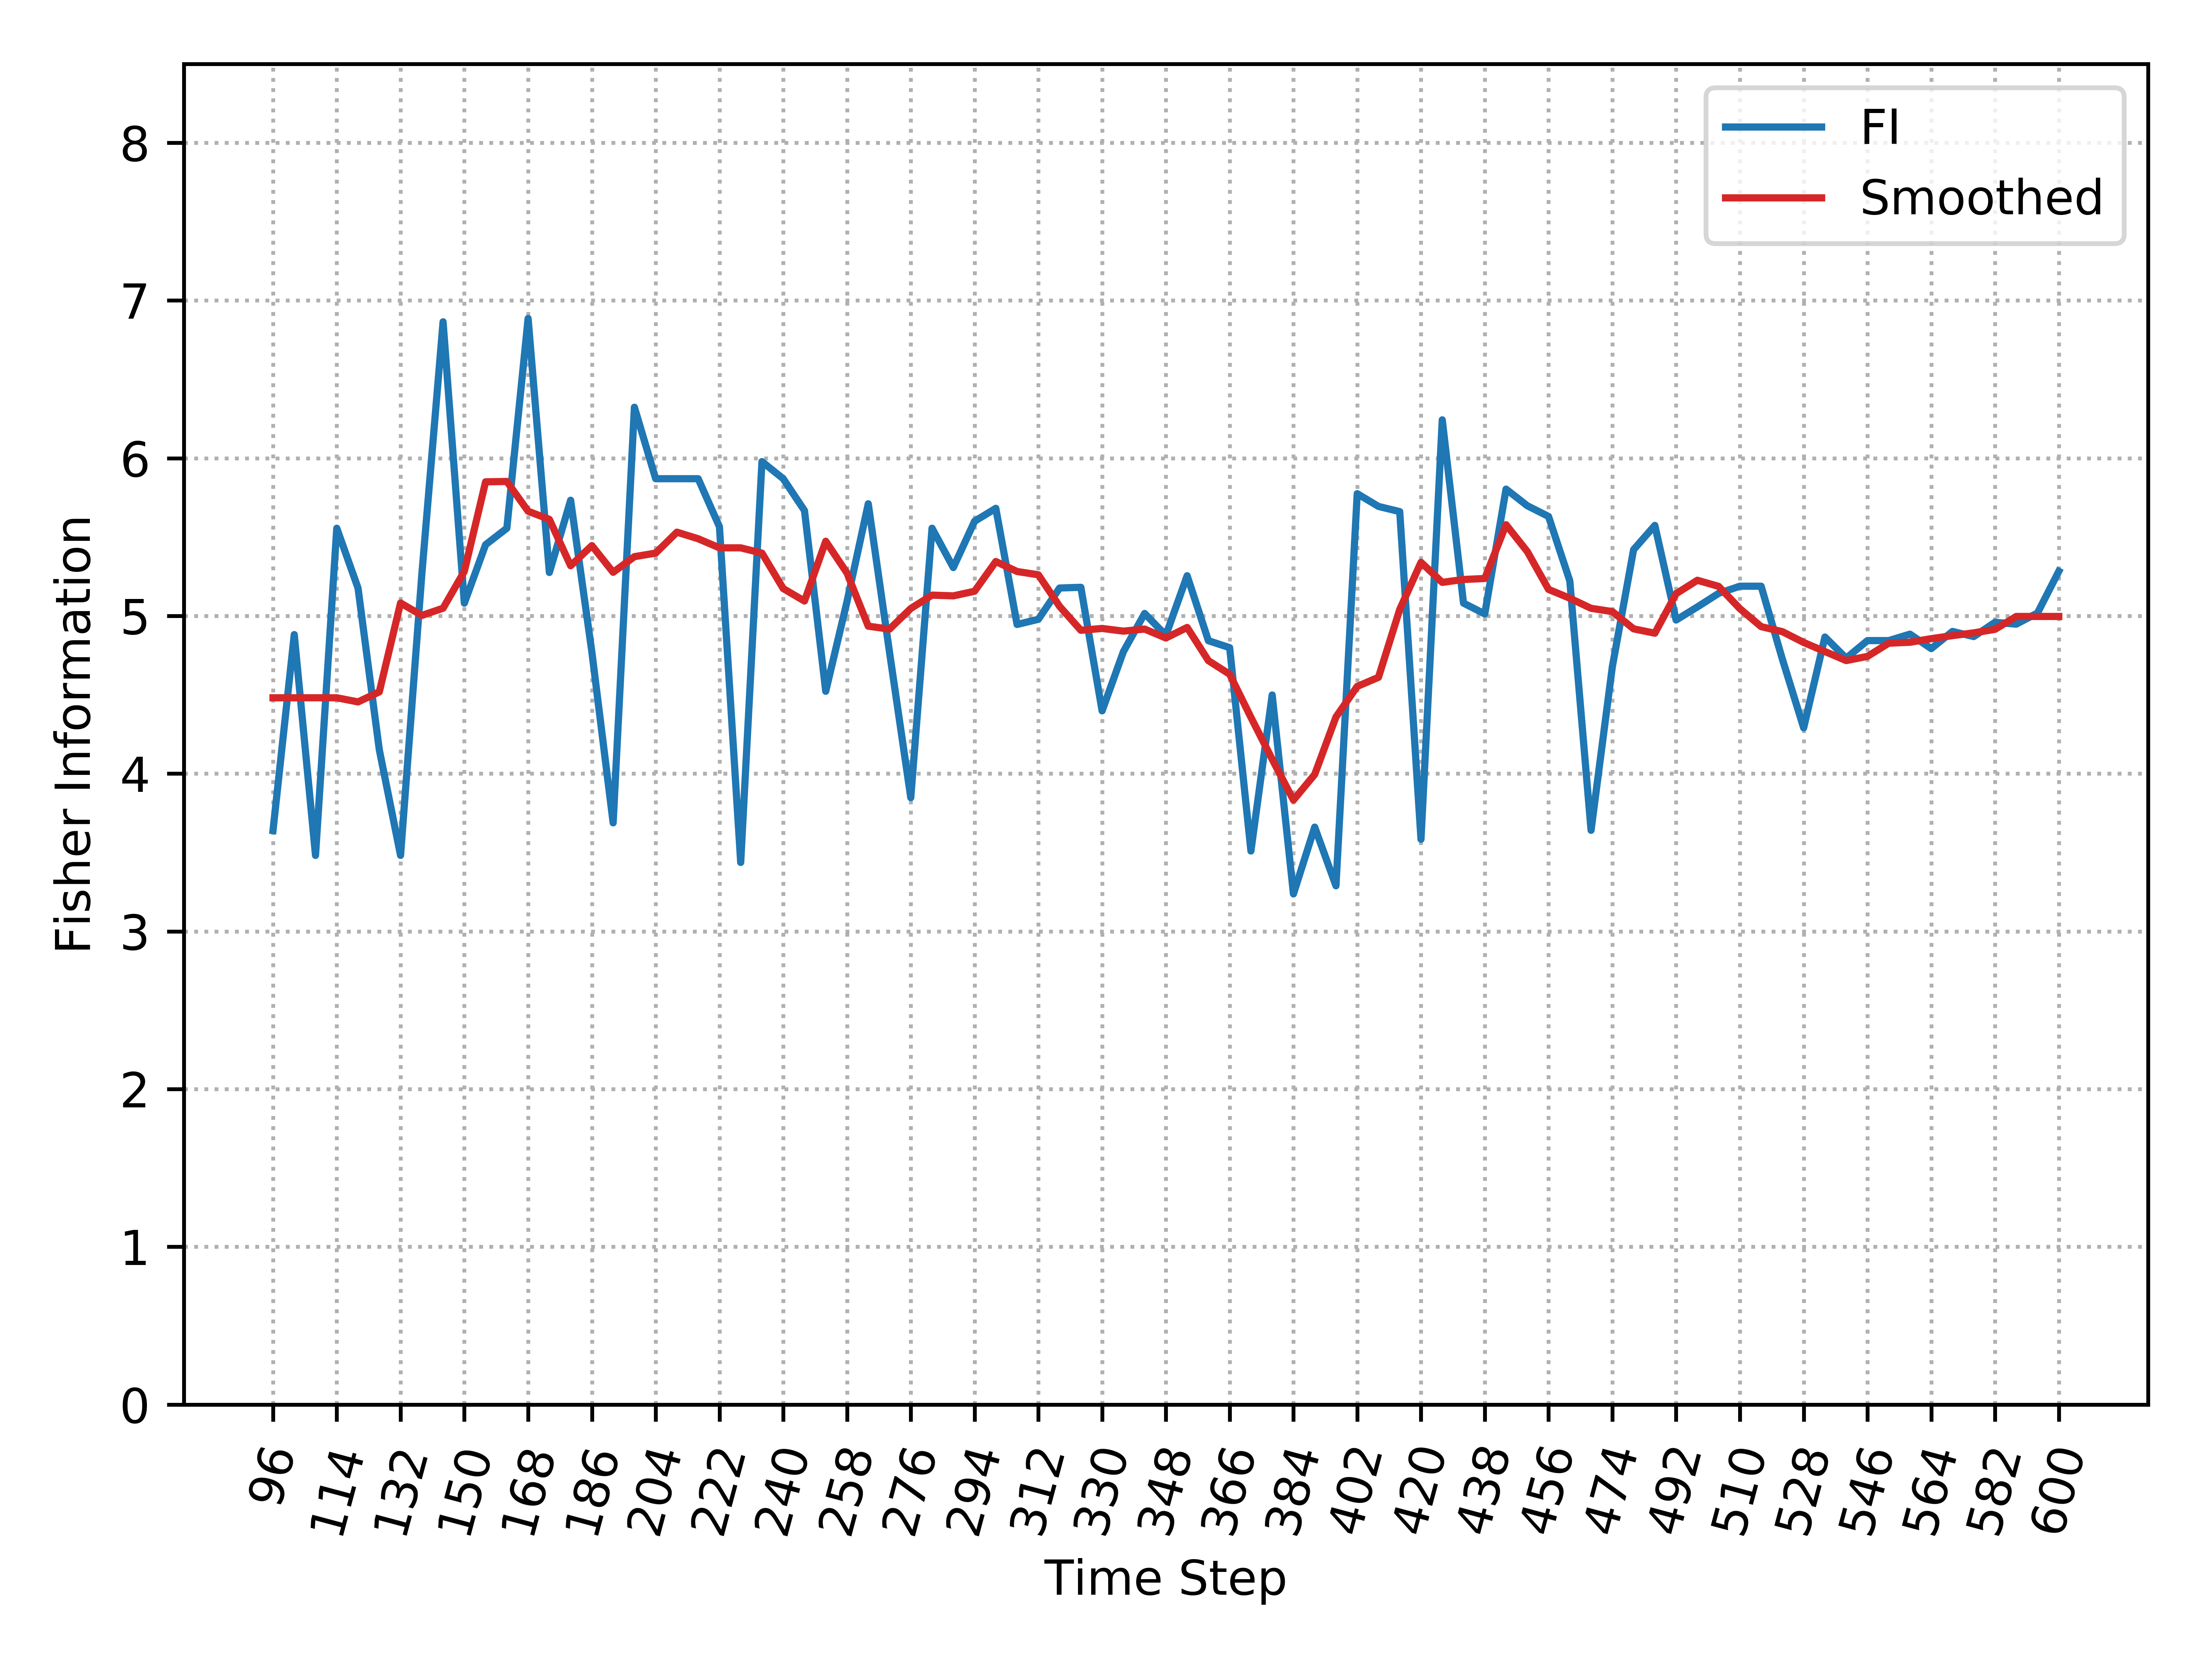

Source data for this figure (header and first rows):
, Time_Step, FI, Smooth_FI
0, 96, 3.639, 4.481
1, 102, 4.882, 4.481
2, 108, 3.482, 4.481
3, 114, 5.556, 4.481
4, 120, 5.176, 4.455
5, 126, 4.152, 4.519
6, 132, 3.482, 5.082
7, 138, 5.263, 5.003
8, 144, 6.865, 5.049
9, 150, 5.081, 5.283
10, 156, 5.452, 5.851
11, 162, 5.556, 5.853
12, 168, 6.886, 5.664
13, 174, 5.276, 5.612
14, 180, 5.734, 5.318
15, 186, 4.77, 5.446
16, 192, 3.688, 5.277
17, 198, 6.323, 5.376
18, 204, 5.87, 5.399
19, 210, 5.87, 5.531
20, 216, 5.87, 5.489
21, 222, 5.566, 5.432
22, 228, 3.437, 5.432
23, 234, 5.979, 5.398
24, 240, 5.87, 5.174
25, 246, 5.668, 5.095
26, 252, 4.522, 5.474
27, 258, 5.091, 5.272
28, 264, 5.711, 4.935
29, 270, 4.77, 4.917
30, 276, 3.848, 5.047
31, 282, 5.556, 5.132
32, 288, 5.307, 5.127
33, 294, 5.6, 5.157
34, 300, 5.682, 5.345
35, 306, 4.946, 5.282
36, 312, 4.979, 5.261
37, 318, 5.177, 5.061
38, 324, 5.182, 4.909
39, 330, 4.398, 4.921
40, 336, 4.773, 4.904
41, 342, 5.016, 4.917
42, 348, 4.877, 4.86
43, 354, 5.255, 4.927
44, 360, 4.843, 4.717
45, 366, 4.799, 4.63
46, 372, 3.51, 4.357
47, 378, 4.499, 4.092
48, 384, 3.238, 3.833
49, 390, 3.661, 3.995
50, 396, 3.289, 4.359
51, 402, 5.775, 4.553
52, 408, 5.694, 4.611
53, 414, 5.662, 5.041
54, 420, 3.584, 5.34
55, 426, 6.243, 5.213
56, 432, 5.081, 5.231
57, 438, 5.013, 5.237
58, 444, 5.804, 5.579
59, 450, 5.699, 5.408
... 25 more rows
